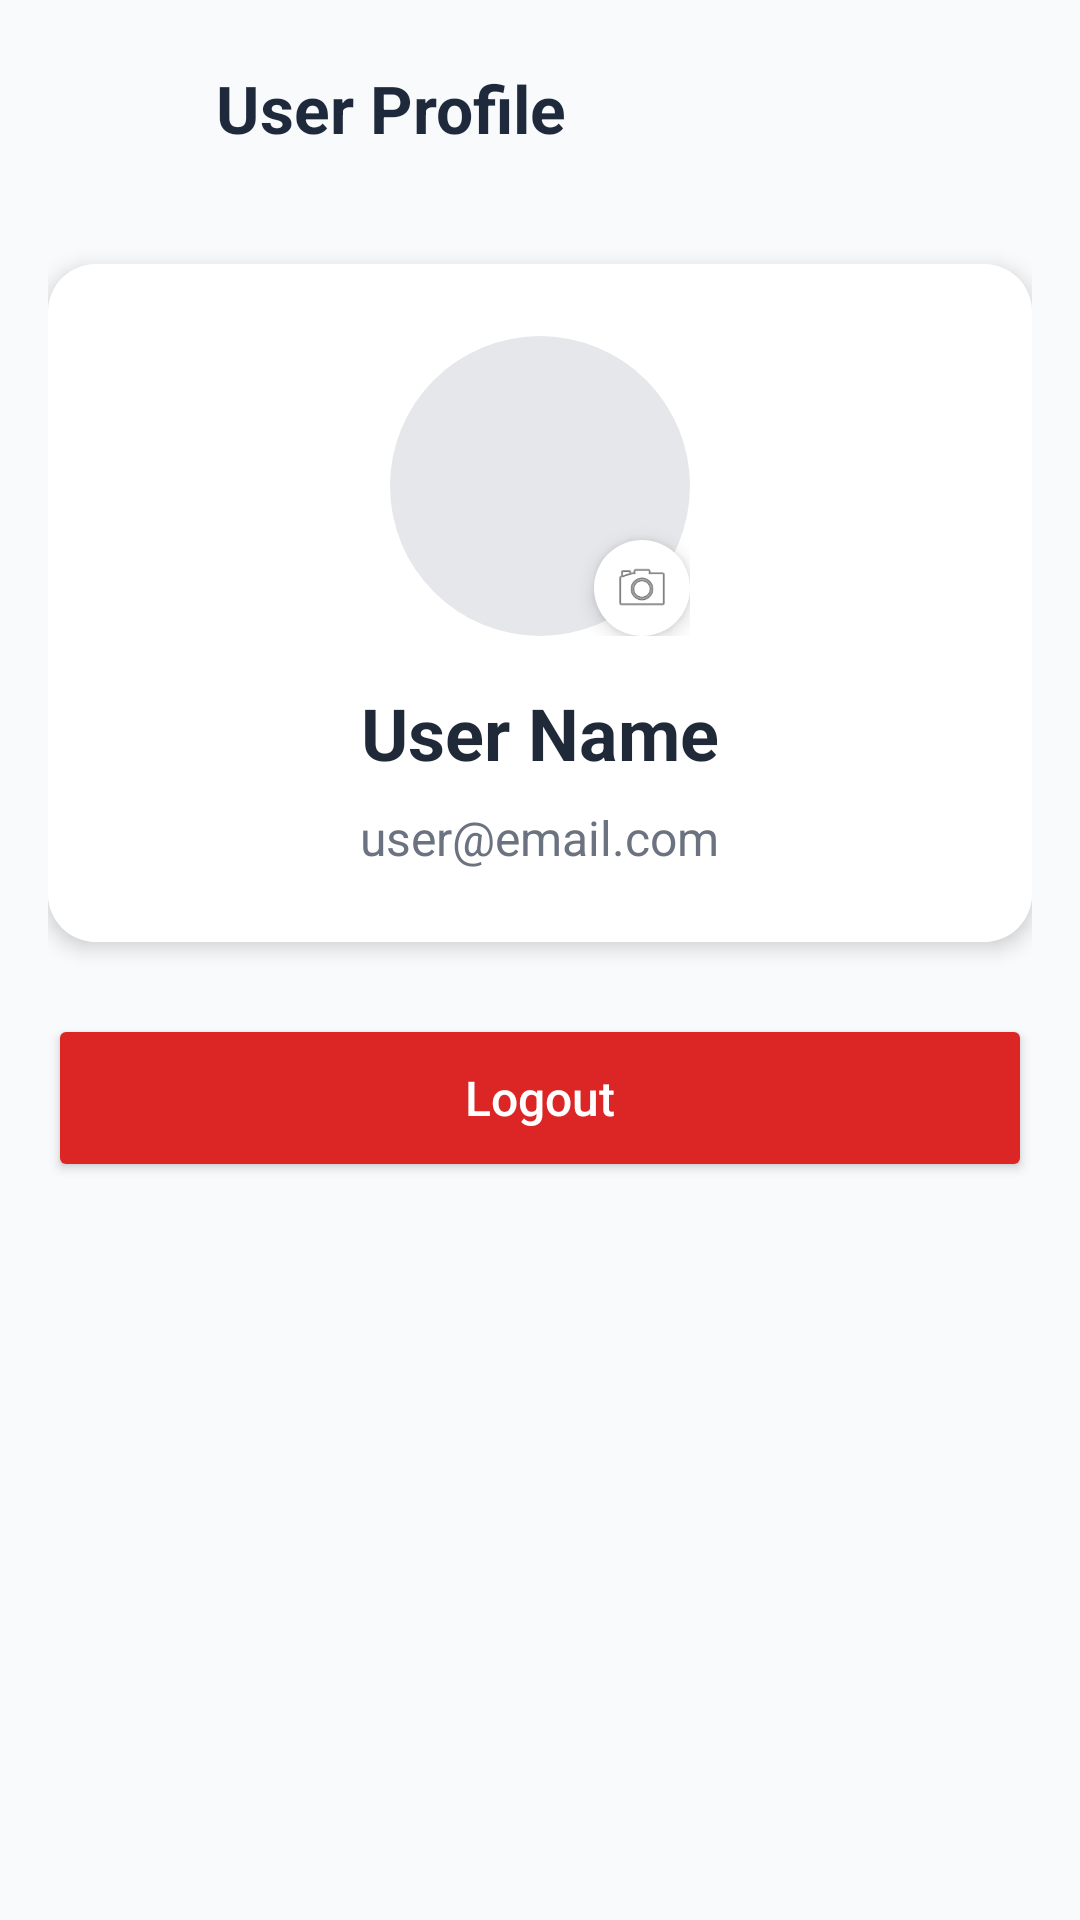

Here is an Android app screen rendered from its layout file. Give the layout XML and the strings, colors and styles it references.
<!-- AndroidManifest.xml: application theme Theme.AIVoiceAssistant -->
<!-- res/layout/activity_user_profile.xml -->
<?xml version="1.0" encoding="utf-8"?>
<LinearLayout xmlns:android="http://schemas.android.com/apk/res/android"
    android:layout_width="match_parent"
    android:layout_height="match_parent"
    xmlns:app="http://schemas.android.com/apk/res-auto"
    android:orientation="vertical"
    android:background="#F8FAFC"
    android:padding="16dp">

    
    <LinearLayout
        android:layout_width="match_parent"
        android:layout_height="wrap_content"
        android:orientation="horizontal"
        android:gravity="center_vertical"
        android:layout_marginBottom="32dp">

        <ImageButton
            android:id="@+id/btnBack"
            android:layout_width="40dp"
            android:layout_height="40dp"
            android:background="?attr/selectableItemBackgroundBorderless"
            android:src="@drawable/ic_arrow_back"
            android:tint="#1E293B" />

        <TextView
            android:layout_width="wrap_content"
            android:layout_height="wrap_content"
            android:layout_marginStart="16dp"
            android:text="User Profile"
            android:textColor="#1E293B"
            android:textSize="22sp"
            android:textStyle="bold" />
    </LinearLayout>

    
    <androidx.cardview.widget.CardView
        android:layout_width="match_parent"
        android:layout_height="wrap_content"
        app:cardCornerRadius="16dp"
        app:cardElevation="4dp"
        android:layout_marginBottom="24dp">

        <LinearLayout
            android:layout_width="match_parent"
            android:layout_height="wrap_content"
            android:orientation="vertical"
            android:gravity="center"
            android:padding="24dp"
            android:background="#FFFFFF">

            <FrameLayout
                android:layout_width="100dp"
                android:layout_height="100dp"
                android:layout_marginBottom="16dp">
                
                <ImageView
                    android:id="@+id/imgProfilePreview"
                    android:layout_width="match_parent"
                    android:layout_height="match_parent"
                    android:background="@drawable/rounded_white_bg"
                    android:backgroundTint="#E5E7EB"
                    android:padding="4dp" />

                <ImageView
                    android:id="@+id/btnEditProfileImg"
                    android:layout_width="32dp"
                    android:layout_height="32dp"
                    android:layout_gravity="bottom|end"
                    android:src="@android:drawable/ic_menu_camera"
                    android:background="@drawable/rounded_white_bg"
                    android:padding="6dp"
                    android:elevation="4dp" />
            </FrameLayout>

            <TextView
                android:id="@+id/txtUserName"
                android:layout_width="wrap_content"
                android:layout_height="wrap_content"
                android:text="User Name"
                android:textSize="24sp"
                android:textStyle="bold"
                android:textColor="#1F2937"
                android:layout_marginBottom="8dp"/>

            <TextView
                android:id="@+id/txtUserEmail"
                android:layout_width="wrap_content"
                android:layout_height="wrap_content"
                android:text="user@email.com"
                android:textSize="16sp"
                android:textColor="#6B7280" />

        </LinearLayout>
    </androidx.cardview.widget.CardView>

    <Button
        android:id="@+id/btnLogout"
        android:layout_width="match_parent"
        android:layout_height="56dp"
        android:text="Logout"
        android:textSize="16sp"
        android:textColor="#FFFFFF"
        android:backgroundTint="#DC2626"
        android:textAllCaps="false"
        app:cornerRadius="8dp" />

</LinearLayout>
<!-- resources referenced by this layout -->
<resources>
  <!-- drawable rounded_white_bg (drawable) -->
  <?xml version="1.0" encoding="utf-8"?>
  <shape xmlns:android="http://schemas.android.com/apk/res/android">
      <solid android:color="#FFFFFF"/>
      <corners android:radius="50dp"/>
  </shape>
  <style name="Theme.AIVoiceAssistant" parent="Base.Theme.AIVoiceAssistant" />
  <style name="Base.Theme.AIVoiceAssistant" parent="Theme.Material3.Light.NoActionBar">
          
          
      </style>
</resources>
